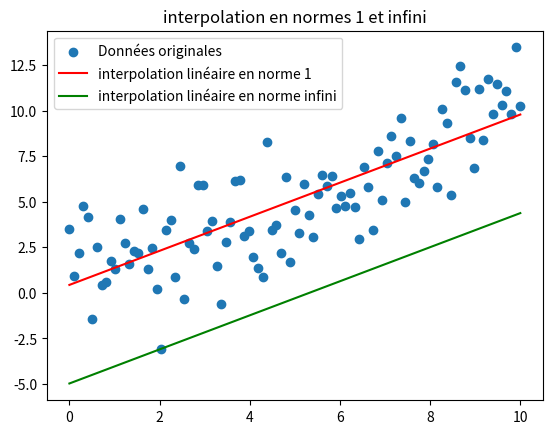

This figure's Python source:
import numpy as np
import matplotlib.pyplot as plt


# Génération de points de données aléatoires
np.random.seed(0)
n = 99
x = np.linspace(0, 10, n)
y = 1* x + np.random.normal(0, 2, n)#fonction y = 3x+b,b est random par numpy

# Calcul de la régression linéaire
a, b = np.polyfit(x, y, 1)
z = a * x + b

# Calcul de la différence en norme 1
inter1 = np.max(np.abs(z - y))

# Calcul de la différence en norme infi
interf = np.min(inter1)

# Tracé des points de données et des lignes de régression
plt.scatter(x, y, label='Données originales')#scatter les points
plt.plot(x, z, color='red', label='interpolation linéaire en norme 1')
#plt.plot(x,inter1,color='blue')
plt.plot([x[0], x[-1]], [z[0] - interf, z[-1] - interf], color='green', label='interpolation linéaire en norme infini')

# Ajout d'une légende et d'un titre
plt.legend()
plt.title('interpolation en normes 1 et infini')

# Affichage du résultat
plt.show()


"""

On va le manipuler comme l'interopolation en norme 1 en commencant par
introduire les variables z0, ..., z{n-1} telles que
    z_i >= ax_i + b - y_i
    z_i >= -(ax_i + b - y_i)
pour i=0, ..., n-1 et on cherche le
    max( Σz_i )
En suite on pose 
    t_i = max_i(z_i), i=0, ..., n-1
    t_i >= z_i, pour chaque i ==> 
    { t_i >= ax_i + b - y_i && t_i >= -(ax_i + b - y_i) }.
Donc,
    max(Σz_i) <= Σ(max(z_i)) <= Σ(t_i)
==> min(max(Σ(z_i))) <= min(Σ(t_i))
Alors notre probleme prend la forme d'optimisation lineaire suivante
    min(Σ(t_i))
    t_i >= ax_i + b - y_i       i=0, ..., n-1
    t_i >= -(ax_i + b - y_i)    i=0, ..., n-1

"""